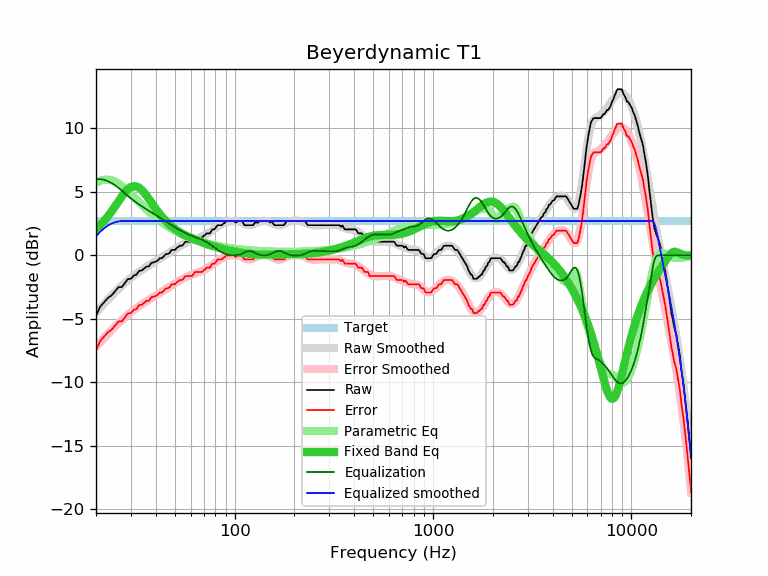

The file beside this chart, header and first rows:
frequency, raw, error, smoothed, error_smoothed, equalization, parametric_eq, equalized_raw, equalized_smoothed, target
20, -4.77, -7.47, -4.51, -7.21, 6.00, 2.06, 1.23, 1.49, 2.70
21, -4.05, -6.75, -4.15, -6.85, 6.00, 2.37, 1.95, 1.85, 2.70
22, -3.69, -6.39, -3.81, -6.51, 5.94, 2.71, 2.25, 2.13, 2.70
23, -3.35, -6.05, -3.48, -6.19, 5.83, 3.08, 2.49, 2.35, 2.70
24, -3.15, -5.85, -3.18, -5.88, 5.68, 3.47, 2.53, 2.50, 2.70
25, -2.82, -5.52, -2.90, -5.60, 5.50, 3.87, 2.68, 2.61, 2.70
26, -2.50, -5.20, -2.63, -5.34, 5.31, 4.26, 2.81, 2.67, 2.70
27, -2.50, -5.20, -2.39, -5.09, 5.09, 4.63, 2.59, 2.70, 2.70
28, -2.17, -4.87, -2.17, -4.87, 4.87, 4.96, 2.70, 2.70, 2.70
29, -1.87, -4.57, -1.96, -4.66, 4.66, 5.21, 2.79, 2.70, 2.70
30, -1.85, -4.55, -1.77, -4.48, 4.48, 5.38, 2.63, 2.70, 2.70
31, -1.60, -4.30, -1.60, -4.30, 4.30, 5.45, 2.70, 2.70, 2.70
32, -1.52, -4.22, -1.44, -4.14, 4.14, 5.42, 2.63, 2.70, 2.70
33, -1.22, -3.92, -1.30, -4.00, 4.00, 5.32, 2.78, 2.70, 2.70
34, -1.20, -3.90, -1.16, -3.86, 3.86, 5.14, 2.66, 2.70, 2.70
35, -1.04, -3.74, -1.03, -3.73, 3.73, 4.93, 2.69, 2.70, 2.70
36, -0.88, -3.58, -0.91, -3.61, 3.61, 4.68, 2.73, 2.70, 2.70
37, -0.88, -3.58, -0.79, -3.49, 3.49, 4.42, 2.61, 2.70, 2.70
38, -0.60, -3.30, -0.68, -3.38, 3.38, 4.16, 2.78, 2.70, 2.70
39, -0.55, -3.25, -0.57, -3.27, 3.27, 3.91, 2.72, 2.70, 2.70
40, -0.51, -3.21, -0.46, -3.16, 3.16, 3.67, 2.66, 2.70, 2.70
41, -0.39, -3.09, -0.36, -3.06, 3.06, 3.44, 2.67, 2.70, 2.70
42, -0.23, -2.93, -0.26, -2.96, 2.96, 3.23, 2.73, 2.70, 2.70
43, -0.23, -2.93, -0.16, -2.86, 2.86, 3.04, 2.63, 2.70, 2.70
44, -0.08, -2.78, -0.06, -2.76, 2.76, 2.86, 2.68, 2.70, 2.70
45, 0.10, -2.60, 0.04, -2.66, 2.66, 2.69, 2.76, 2.70, 2.70
46, 0.10, -2.60, 0.13, -2.57, 2.57, 2.55, 2.67, 2.70, 2.70
47, 0.18, -2.52, 0.23, -2.48, 2.48, 2.41, 2.66, 2.70, 2.70
48, 0.41, -2.29, 0.32, -2.38, 2.38, 2.28, 2.80, 2.70, 2.70
49, 0.42, -2.28, 0.41, -2.30, 2.30, 2.17, 2.72, 2.70, 2.70
50, 0.42, -2.28, 0.49, -2.21, 2.21, 2.07, 2.63, 2.70, 2.70
51, 0.58, -2.12, 0.57, -2.13, 2.13, 1.97, 2.71, 2.70, 2.70
52, 0.67, -2.03, 0.65, -2.05, 2.05, 1.89, 2.72, 2.70, 2.70
53, 0.75, -1.95, 0.73, -1.97, 1.97, 1.81, 2.72, 2.70, 2.70
54, 0.75, -1.95, 0.80, -1.90, 1.90, 1.73, 2.65, 2.70, 2.70
55, 0.82, -1.88, 0.87, -1.84, 1.84, 1.66, 2.66, 2.70, 2.70
56, 1.02, -1.68, 0.93, -1.77, 1.77, 1.60, 2.79, 2.70, 2.70
57, 1.07, -1.63, 0.99, -1.71, 1.71, 1.54, 2.79, 2.70, 2.70
58, 1.07, -1.63, 1.04, -1.66, 1.66, 1.48, 2.73, 2.70, 2.70
59, 1.07, -1.63, 1.09, -1.61, 1.61, 1.43, 2.68, 2.70, 2.70
60, 1.07, -1.63, 1.14, -1.56, 1.56, 1.38, 2.63, 2.70, 2.70
61, 1.07, -1.63, 1.19, -1.52, 1.52, 1.33, 2.59, 2.70, 2.70
62, 1.20, -1.50, 1.23, -1.47, 1.47, 1.28, 2.67, 2.70, 2.70
63, 1.38, -1.32, 1.27, -1.43, 1.43, 1.24, 2.81, 2.70, 2.70
64, 1.39, -1.31, 1.31, -1.40, 1.40, 1.20, 2.79, 2.70, 2.70
65, 1.39, -1.31, 1.35, -1.36, 1.36, 1.16, 2.75, 2.70, 2.70
66, 1.39, -1.31, 1.38, -1.32, 1.32, 1.11, 2.71, 2.70, 2.70
67, 1.39, -1.31, 1.42, -1.28, 1.28, 1.08, 2.67, 2.70, 2.70
68, 1.39, -1.31, 1.46, -1.24, 1.24, 1.04, 2.63, 2.70, 2.70
69, 1.43, -1.27, 1.50, -1.20, 1.20, 1.00, 2.63, 2.70, 2.70
70, 1.56, -1.14, 1.55, -1.15, 1.15, 0.96, 2.71, 2.70, 2.70
71, 1.59, -1.11, 1.60, -1.10, 1.10, 0.93, 2.69, 2.70, 2.70
72, 1.72, -0.98, 1.65, -1.05, 1.05, 0.90, 2.77, 2.70, 2.70
73, 1.72, -0.98, 1.71, -1.00, 1.00, 0.86, 2.72, 2.70, 2.70
74, 1.72, -0.98, 1.77, -0.94, 0.94, 0.83, 2.66, 2.70, 2.70
75, 1.72, -0.98, 1.83, -0.87, 0.87, 0.80, 2.59, 2.70, 2.70
76, 1.87, -0.83, 1.89, -0.81, 0.81, 0.77, 2.68, 2.70, 2.70
77, 2.02, -0.68, 1.96, -0.75, 0.75, 0.74, 2.77, 2.70, 2.70
78, 2.04, -0.66, 2.02, -0.68, 0.68, 0.72, 2.72, 2.70, 2.70
79, 2.04, -0.66, 2.09, -0.62, 0.62, 0.69, 2.66, 2.70, 2.70
... 553 more rows
